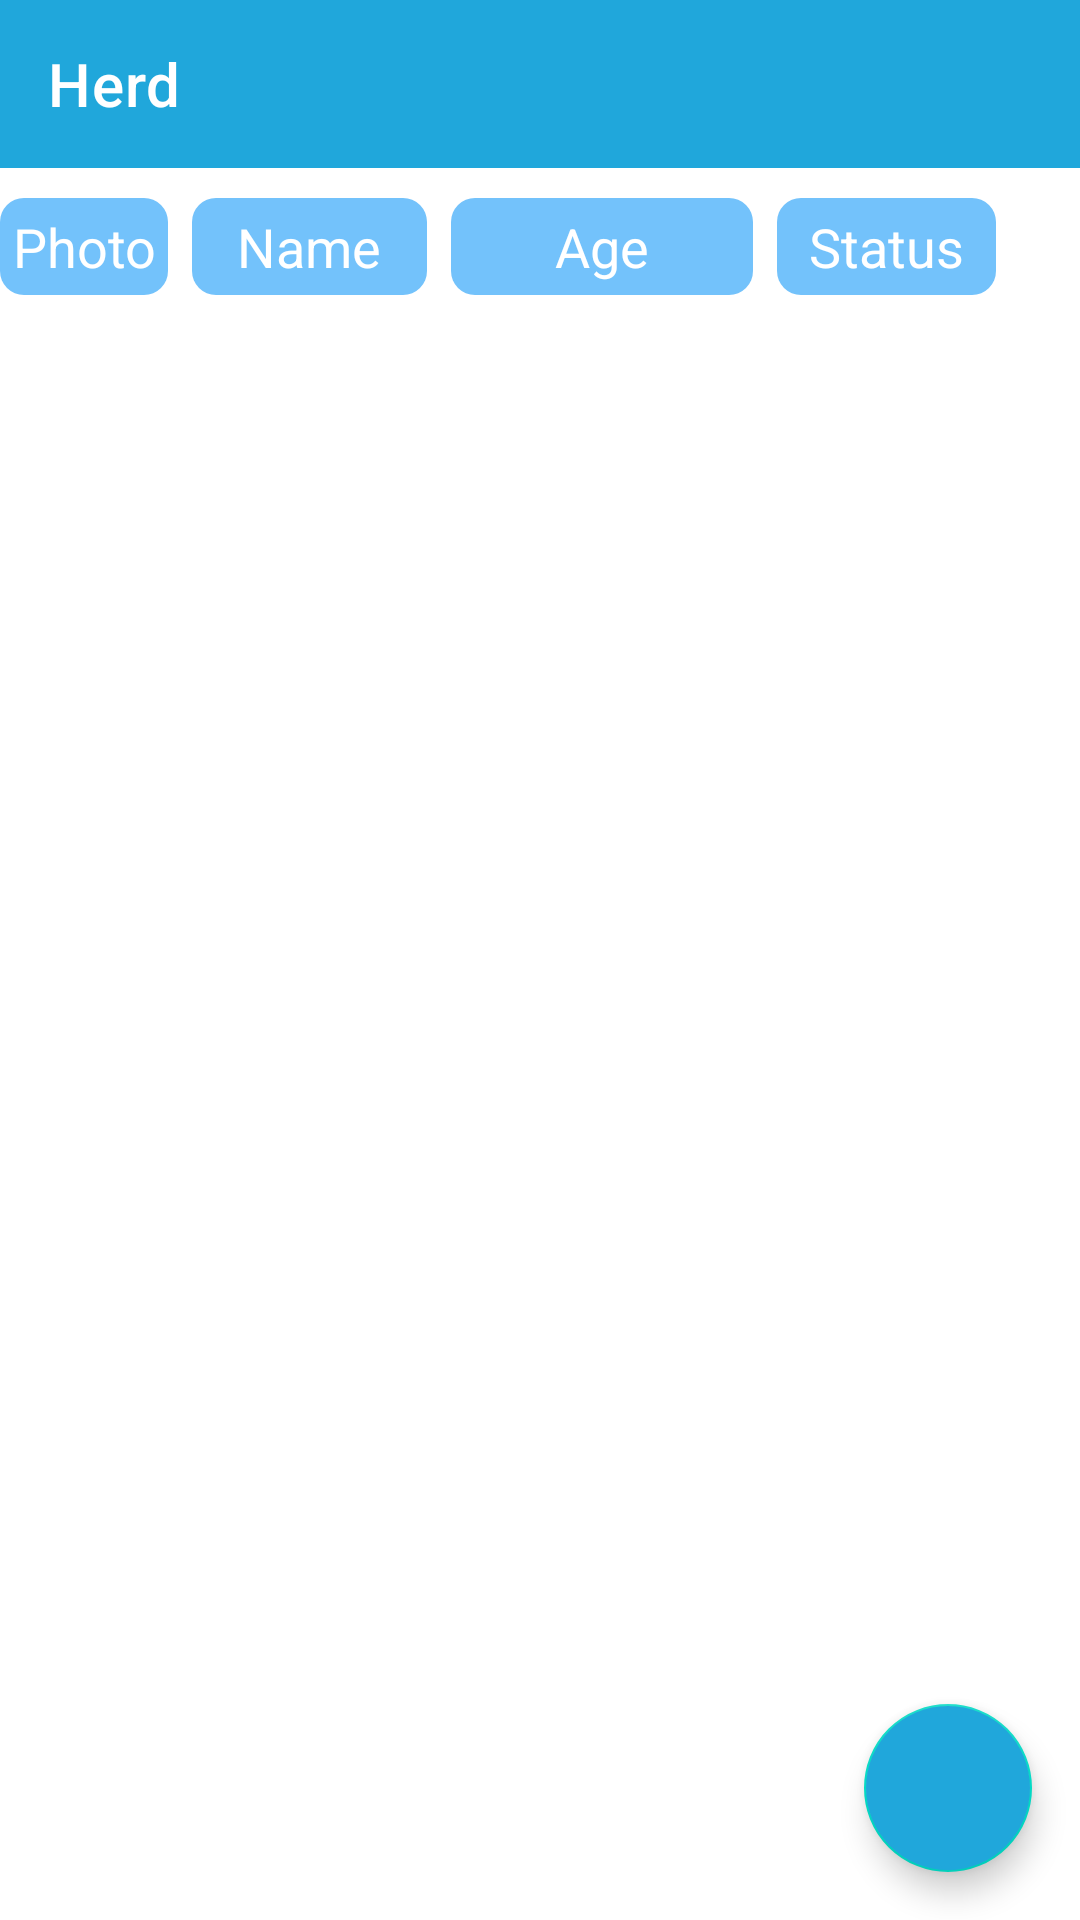

Produce the Android XML layout that renders to this screen, including the resource entries it uses.
<!-- AndroidManifest.xml: application theme Theme.AnimalCare -->
<!-- res/layout/activity_herd.xml -->
<?xml version="1.0" encoding="utf-8"?>
<RelativeLayout xmlns:android="http://schemas.android.com/apk/res/android"
    xmlns:app="http://schemas.android.com/apk/res-auto"
    xmlns:tools="http://schemas.android.com/tools"
    android:layout_width="match_parent"
    android:layout_height="match_parent"
    tools:context=".Herd">

    <com.google.android.material.appbar.AppBarLayout
        android:layout_width="match_parent"
        android:layout_height="wrap_content"
        android:id="@+id/recordAppBar">
        <com.google.android.material.appbar.MaterialToolbar
            android:layout_width="match_parent"
            android:layout_height="?attr/actionBarSize"
            android:background="@color/animalCareBackground"
            app:navigationIcon="@drawable/ic_baseline_arrow_back_24"
            app:title="Herd"
            app:titleTextColor="@color/white"
            android:id="@+id/herdMaterialToolBar"/>
    </com.google.android.material.appbar.AppBarLayout>
    <RadioGroup
        android:layout_width="match_parent"
        android:layout_height="wrap_content"
        android:layout_below="@+id/recordAppBar"
        android:weightSum="3"
        android:visibility="gone"
        android:layout_marginHorizontal="4dp"
        android:orientation="horizontal"
        android:layout_marginVertical="4dp"
        android:id="@+id/filterLayout">
        <RadioButton
            android:layout_width="wrap_content"
            android:layout_height="wrap_content"
            android:text="Lactating"
            android:button="@android:color/transparent"
            android:textSize="18sp"
            android:elevation="2dp"
            android:textAlignment="center"
            android:textColor="@drawable/filter_item_text_color"
            android:background="@drawable/filter_selector"
            android:layout_marginVertical="3dp"
            android:layout_marginEnd="4dp"
            android:layout_weight="1"
            android:id="@+id/lactatingRadioBtn"/>
        <RadioButton
            android:layout_width="wrap_content"
            android:layout_height="wrap_content"
            android:text="Pregnant"
            android:button="@android:color/transparent"
            android:layout_weight="1"
            android:elevation="2dp"
            android:layout_marginEnd="4dp"
            android:layout_marginVertical="3dp"
            android:textColor="@drawable/filter_item_text_color"
            android:background="@drawable/filter_selector"
            android:textAlignment="center"
            android:textSize="18sp"
            android:id="@+id/pregnantRadioBtn"/>
        <RadioButton
            android:layout_width="wrap_content"
            android:layout_height="wrap_content"
            android:text="Dry"
            android:button="@android:color/transparent"
            android:layout_weight="1"
            android:layout_marginEnd="4dp"
            android:layout_marginVertical="3dp"
            android:textColor="@drawable/filter_item_text_color"
            android:background="@drawable/filter_selector"
            android:textAlignment="center"
            android:textSize="18sp"
            android:id="@+id/dryRadioBtn"/>





























































    </RadioGroup>
    <LinearLayout
        android:layout_width="match_parent"
        android:layout_height="wrap_content"
        android:orientation="horizontal"
        android:weightSum="5.5"
        android:layout_marginTop="10dp"
        android:layout_below="@+id/filterLayout"
        android:id="@+id/header">
        <TextView
            android:layout_width="0dp"
            android:layout_height="wrap_content"
            android:id="@+id/animalImageTitleTxt"
            android:text="Photo"
            android:layout_weight="1"
            android:paddingVertical="4dp"
            android:layout_marginEnd="8dp"
            android:textColor="@color/white"
            android:background="@drawable/filter_background"
            android:layout_gravity="center"
            android:gravity="center"
            android:textSize="18sp"/>
        <TextView
            android:layout_width="0dp"
            android:layout_height="wrap_content"
            android:id="@+id/animalNameTitleTxt"
            android:text="Name"
            android:textColor="@color/white"
            android:background="@drawable/filter_background"
            android:paddingVertical="4dp"
            android:layout_weight="1.4"
            android:layout_marginEnd="8dp"
            android:layout_gravity="center"
            android:gravity="center"
            android:textSize="18sp"/>
        <TextView
            android:layout_width="0dp"
            android:layout_height="wrap_content"
            android:id="@+id/animalAgeTxt"
            android:text="Age"
            android:textColor="@color/white"
            android:background="@drawable/filter_background"
            android:layout_weight="1.8"
            android:paddingVertical="4dp"
            android:layout_gravity="center"
            android:layout_marginEnd="8dp"
            android:gravity="center"
            android:textSize="18sp"/>
        <TextView
            android:layout_width="0dp"
            android:layout_height="wrap_content"
            android:id="@+id/animalStatusTxt"
            android:paddingVertical="4dp"
            android:text="Status"
            android:textColor="@color/white"
            android:background="@drawable/filter_background"
            android:layout_marginEnd="8dp"
            android:layout_weight="1.3"
            android:maxLines="1"
            android:layout_gravity="center"
            android:gravity="center"
            android:textSize="18sp"/>
        <TextView
            android:layout_width="0dp"
            android:layout_height="wrap_content"
            android:id="@+id/actionTxt"
            android:paddingVertical="4dp"
            android:textColor="@color/black"
            android:layout_marginHorizontal="10dp"
            android:layout_weight="0.1"
            android:layout_gravity="center"
            android:gravity="center"
            android:textSize="18sp"/>

    </LinearLayout>

    <androidx.recyclerview.widget.RecyclerView
        android:layout_width="match_parent"
        android:layout_height="wrap_content"
        android:layout_below="@+id/header"
        android:id="@+id/herdRecyclerView"/>

    <com.google.android.material.floatingactionbutton.FloatingActionButton
        android:id="@+id/addAnimalFloatingBar"
        android:layout_width="wrap_content"
        android:layout_height="wrap_content"
        android:layout_alignParentEnd="true"
        android:layout_alignParentBottom="true"
        android:layout_marginStart="16dp"
        android:layout_marginTop="16dp"
        android:layout_marginEnd="16dp"
        app:tint="@null"
        android:layout_marginBottom="16dp"
        android:backgroundTint="@color/animalCareBackground"
        android:src="@drawable/ic_baseline_add_circle_24"
        app:fabSize="normal" />

</RelativeLayout>
<!-- resources referenced by this layout -->
<resources>
  <color name="animalCareBackground">#20a7db</color>
  <color name="black">#FF000000</color>
  <color name="dark_grey">#777777</color>
  <color name="white">#FFFFFFFF</color>
  <!-- drawable filter_background (drawable) -->
  <?xml version="1.0" encoding="utf-8"?>
  <shape xmlns:android="http://schemas.android.com/apk/res/android">
      <corners
          android:radius="8dp"/>
      <solid
          android:color="#73c2fb"/>
      <padding
          android:top="3dp"
          android:bottom="3dp"
          android:left="3dp"
          android:right="3dp"/>
  </shape>
  <!-- drawable filter_item_background (drawable) -->
  <?xml version="1.0" encoding="utf-8"?>
  <shape xmlns:android="http://schemas.android.com/apk/res/android">
      <corners
          android:radius="50dp" />
      <stroke
          android:color="@color/light_8"
          android:width="1dp"/>
      <solid
          android:color="@color/white"/>
  
  </shape>
  <!-- drawable filter_item_text_color (drawable) -->
  <?xml version="1.0" encoding="utf-8"?>
  <selector xmlns:android="http://schemas.android.com/apk/res/android">
  
  
      <item android:state_checked="true" android:color="@color/white">
  
      </item>
  
      <item android:state_checked="false" android:color="@color/black">
  
      </item>
  </selector>
  <!-- drawable filter_selector (drawable) -->
  <?xml version="1.0" encoding="utf-8"?>
  <selector xmlns:android="http://schemas.android.com/apk/res/android">
  
      <item android:state_checked="true" android:drawable="@drawable/filter_selected">
      </item>
  
      <item android:state_checked="false" android:drawable="@drawable/filter_normal">
  
      </item>
  </selector>
  <style name="Theme.AnimalCare" parent="Theme.MaterialComponents.DayNight.NoActionBar">
          
          <item name="colorPrimaryVariant">@color/animalCareBackground</item>
          <item name="colorOnPrimary">@color/animalCareBackground</item>
          
          <item name="colorSecondary">@color/teal_200</item>
          <item name="colorSecondaryVariant">@color/teal_700</item>
          <item name="colorOnSecondary">@color/black</item>
          
          <item name="android:statusBarColor" tools:targetApi="l">?attr/colorPrimaryVariant</item>
          <item name="colorPrimary">@color/animalCareBackground</item>
          <item name="colorPrimaryDark">@color/animalCareBackground</item>
          <item name="colorAccent">@color/colorAccent</item>
          
      </style>
  <color name="light_8">#14000000</color>
  <!-- drawable filter_selected (drawable) -->
  <?xml version="1.0" encoding="utf-8"?>
  <shape android:shape="rectangle" xmlns:android="http://schemas.android.com/apk/res/android">
  
      <corners
          android:radius="50dp"/>
      <solid
          android:color="@color/animalCareBackground"/>
  </shape>
  <!-- drawable filter_normal (drawable) -->
  <?xml version="1.0" encoding="utf-8"?>
  <shape android:shape="rectangle" xmlns:android="http://schemas.android.com/apk/res/android">
      <solid
          android:color="@color/white"/>
      <stroke
          android:width="1dp"
          android:color="@color/light_8"/>
      <corners
          android:radius="50dp"/>
  </shape>
  <color name="teal_200">#FF03DAC5</color>
  <color name="teal_700">#FF018786</color>
  <color name="colorAccent">#f2f2f2</color>
</resources>
